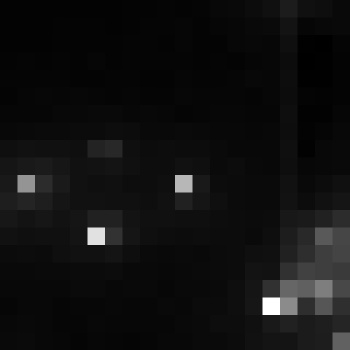

The file beside this chart, header and first rows:
, xmin, ymin, lat, lon, area, perimeter, max_nanowatts, min_nanowatts, moonlight_illumination, clear_sky_confidence, mean_nanowatts
0, 774, 3000, -4.185, -4.185, 1.0, 0.0, 26.49, 0.5303, 11.82, 0.0, 2.354
